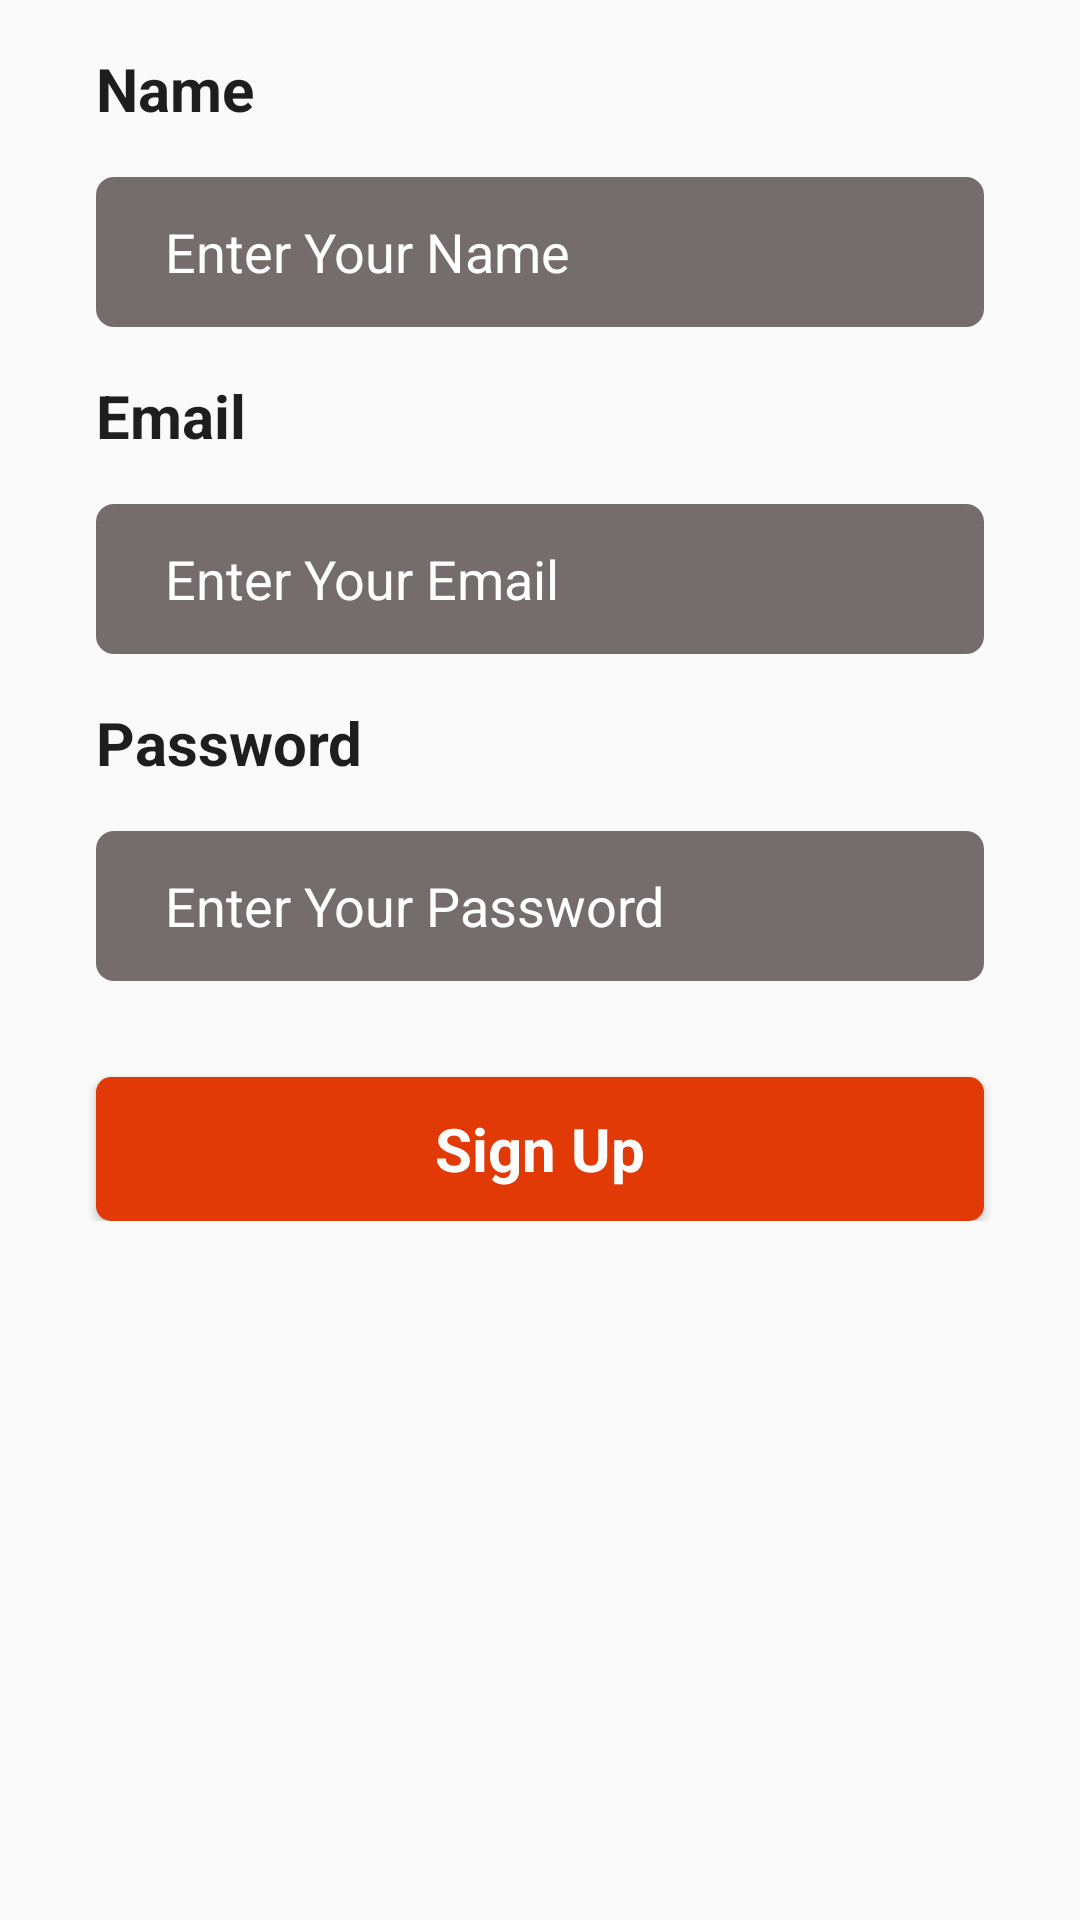

Produce the Android XML layout that renders to this screen, including the resource entries it uses.
<!-- AndroidManifest.xml: application theme Theme.LoginSignUp_Design -->
<!-- res/layout/activity_sign_up.xml -->
<?xml version="1.0" encoding="utf-8"?>
<androidx.constraintlayout.widget.ConstraintLayout
    xmlns:android="http://schemas.android.com/apk/res/android"
    xmlns:app="http://schemas.android.com/apk/res-auto"
    xmlns:tools="http://schemas.android.com/tools"
    android:layout_width="match_parent"
    android:layout_height="match_parent">

    <ScrollView
        android:layout_width="match_parent"
        android:layout_height="match_parent">

        <LinearLayout
            android:layout_width="match_parent"
            android:layout_height="wrap_content"
            android:orientation="vertical">

            <ImageView
                android:id="@+id/imageView3"
                android:layout_width="match_parent"
                android:layout_height="wrap_content"
                android:contentDescription="@string/description"
                android:scaleType="fitEnd"
                app:srcCompat="@drawable/top_background1" />

            <ImageView
                android:id="@+id/imageView4"
                android:layout_width="match_parent"
                android:layout_height="wrap_content"
                android:contentDescription="@string/description"
                app:srcCompat="@drawable/img_1" />

            <TextView
                android:id="@+id/titlePersonName"
                android:layout_width="match_parent"
                android:layout_height="wrap_content"
                android:layout_marginStart="32dp"
                android:layout_marginTop="16dp"
                android:layout_marginEnd="32dp"
                android:text="@string/title_name"
                android:textColor="@color/sign_text_color"
                android:textSize="20sp"
                android:textStyle="bold" />

            <EditText
                android:id="@+id/editTextPersonName"
                android:layout_width="match_parent"
                android:layout_height="50dp"
                android:layout_marginStart="32dp"
                android:layout_marginTop="16dp"
                android:layout_marginEnd="32dp"
                android:background="@drawable/background_edit"
                android:hint="@string/hint_name"
                android:inputType="textPersonName"
                android:paddingStart="23dp"
                android:textColorHint="@color/white"
                tools:ignore="RtlSymmetry"
                android:autofillHints="" />

            <TextView
                android:id="@+id/titlePersonEmail"
                android:layout_width="match_parent"
                android:layout_height="wrap_content"
                android:layout_marginStart="32dp"
                android:layout_marginTop="16dp"
                android:layout_marginEnd="32dp"
                android:text="@string/title_email"
                android:textColor="@color/sign_text_color"
                android:textSize="20sp"
                android:textStyle="bold" />

            <EditText
                android:id="@+id/editTextPersonEmail"
                android:layout_width="match_parent"
                android:layout_height="50dp"
                android:layout_marginStart="32dp"
                android:layout_marginTop="16dp"
                android:layout_marginEnd="32dp"
                android:background="@drawable/background_edit"
                android:hint="@string/hint_email"
                android:inputType="textPersonName"
                android:paddingStart="23dp"
                android:textColorHint="@color/white"
                tools:ignore="RtlSymmetry,TextFields"
                android:autofillHints="" />

            <TextView
                android:id="@+id/titlePersonPassword"
                android:layout_width="match_parent"
                android:layout_height="wrap_content"
                android:layout_marginStart="32dp"
                android:layout_marginTop="16dp"
                android:layout_marginEnd="32dp"
                android:text="@string/title_password"
                android:textColor="@color/sign_text_color"
                android:textSize="20sp"
                android:textStyle="bold" />

            <EditText
                android:id="@+id/editTextPersonPassword"
                android:layout_width="match_parent"
                android:layout_height="50dp"
                android:layout_marginStart="32dp"
                android:layout_marginTop="16dp"
                android:layout_marginEnd="32dp"
                android:background="@drawable/background_edit"
                android:hint="@string/hint_password"
                android:inputType="textPassword"
                android:paddingStart="23dp"
                android:textColorHint="@color/white"
                tools:ignore="RtlSymmetry"
                android:autofillHints="" />

            <Button
                android:id="@+id/button"
                style="@android:style/Widget.Button"
                android:layout_width="match_parent"
                android:layout_height="wrap_content"
                android:layout_marginStart="32dp"
                android:layout_marginTop="32dp"
                android:layout_marginEnd="32dp"
                android:background="@drawable/btn_orange"
                android:text="@string/btn_text_sign_up"
                android:textColor="@color/white"
                android:textSize="20sp"
                android:textStyle="bold"/>
        </LinearLayout>
    </ScrollView>
</androidx.constraintlayout.widget.ConstraintLayout>
<!-- resources referenced by this layout -->
<resources>
  <color name="sign_text_color">#1e1e1e</color>
  <color name="white">#FFFFFFFF</color>
  <!-- drawable background_edit (drawable) -->
  <?xml version="1.0" encoding="utf-8"?>
  <selector xmlns:android="http://schemas.android.com/apk/res/android">
      <item>
          <shape android:shape="rectangle">
              <corners android:radius="6dp" />
              <solid android:color="@color/marble" />
          </shape>
      </item>
  </selector>
  <!-- drawable btn_orange (drawable) -->
  <?xml version="1.0" encoding="utf-8"?>
  <selector xmlns:android="http://schemas.android.com/apk/res/android">
  <item>
      <shape android:shape="rectangle" >
          <solid android:color="@color/orange_bright" />
          <corners android:radius="5dp" />
      </shape>
  
  </item>
  </selector>
  <string name="btn_text_sign_up">Sign Up</string>
  <string name="description">ContentDescription</string>
  <string name="hint_email">Enter Your Email</string>
  <string name="hint_name">Enter Your Name</string>
  <string name="hint_password">Enter Your Password</string>
  <string name="title_email">Email</string>
  <string name="title_name">Name</string>
  <string name="title_password">Password</string>
  <style name="Theme.LoginSignUp_Design" parent="Theme.AppCompat.DayNight.NoActionBar">
          
          <item name="colorPrimary">@color/purple_500</item>
          <item name="colorPrimaryVariant">@color/purple_700</item>
          <item name="colorOnPrimary">@color/white</item>
          
          <item name="colorSecondary">@color/teal_200</item>
          <item name="colorSecondaryVariant">@color/teal_700</item>
          <item name="colorOnSecondary">@color/black</item>
          
          <item name="android:statusBarColor" tools:targetApi="l">?attr/colorPrimaryVariant</item>
          
      </style>
  <color name="marble">#756c6c</color>
  <color name="orange_bright">#e13a06</color>
  <color name="purple_500">#FF6200EE</color>
  <color name="purple_700">#FF3700B3</color>
  <color name="teal_200">#FF03DAC5</color>
  <color name="teal_700">#FF018786</color>
  <color name="black">#FF000000</color>
</resources>
